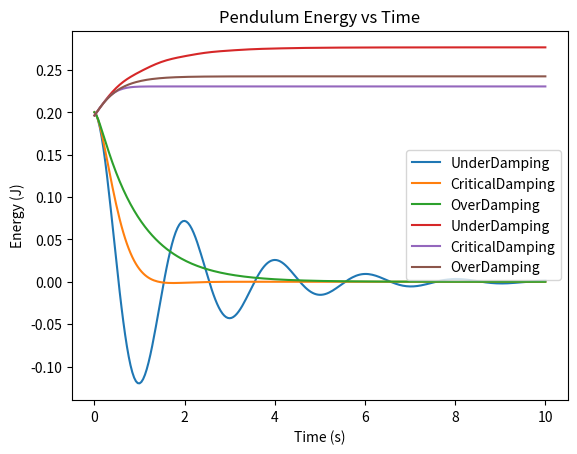

Recreate this plot in Python.
# [redacted]
#G & N Computational Physics Problem 3.6

import numpy as np
import matplotlib.pyplot as plt
from scipy.constants import g

def pendulum(q):

    dt = 0.04 #s

    #initial conditions
    theta0 = 0.2        #radians
    omega0 = 0.0        #rads/secs
    l = 1.0             #m
    m = 1.0             #kg

    #arrays that will store pertinent values
    timesList = np.arange(0,10+dt,dt)           #Times
    omegasList = np.zeros_like(timesList)       #Angular velocities
    thetasList = np.zeros_like(timesList)       #Angles
    energiesList = np.zeros_like(timesList)     #Energies

    omegasList[0] = omega0
    thetasList[0] = theta0
    energiesList[0] = (1/2)*m*l**2*(omega0**2 + (g/l)*theta0**2) 
    

    for n,t in enumerate(timesList[1:]):

        omegasList[n+1] = omegasList[n] - (g/l)*thetasList[n]*dt - q*omegasList[n]*dt
        thetasList[n+1] = thetasList[n] + omegasList[n+1] * dt
        energiesList[n+1] = energiesList[n] + (1/2)*m*g*l*(omegasList[n]**2 + (g/l)*thetasList[n]**2)*(dt**2)
    
    return(timesList, thetasList, energiesList)

def main():

    underDamped = pendulum(1) 
    criticallyDamped = pendulum(5)  
    overDamped = pendulum(10)

    #Oscillations vs time plots
    plt.plot(underDamped[0], underDamped[1], label =  'UnderDamping')
    plt.plot(criticallyDamped[0], criticallyDamped[1], label = 'CriticalDamping')
    plt.plot(overDamped[0], overDamped[1], label = 'OverDamping')
    plt.legend()
    plt.title('Pendulum Oscillations vs Time')
    plt.ylabel('Oscillations (radians)')
    plt.xlabel('Time (s)')
    plt.savefig('oscillationsVtime.png')
    plt.show()
    
    #Energy vs time plots
    
    plt.plot(underDamped[0], underDamped[2], label =  'UnderDamping')
    plt.plot(criticallyDamped[0], criticallyDamped[2], label = 'CriticalDamping')
    plt.plot(overDamped[0], overDamped[2], label = 'OverDamping')
    plt.legend(loc='best')
    plt.title('Pendulum Energy vs Time')
    plt.ylabel('Energy (J)')
    plt.xlabel('Time (s)')
    plt.savefig('energiesVtime.png')
    plt.show()

    #Check where Under-Over Damping Boundary occurs (Numerically)
    qNum = 0

    thetas  = pendulum(qNum)[1]
    sortedThetas = np.sort(pendulum(qNum)[1])  #Sorts angles in ascending order
    sortedThetas = sortedThetas[::-1]       #Reverses to descending order
    
    while(np.array_equal(thetas, sortedThetas) == False):
        qNum += 0.01
        thetas  = pendulum(qNum)[1]
        sortedThetas = np.sort(pendulum(qNum)[1])  
        sortedThetas = sortedThetas[::-1]

    #Analytic Value
    m = 1.0
    l = 1.0
    qAna = 2*np.sqrt(m*(g/l))

    print('Critical Damping at %f (Numerically), %f (Analytically)' % (qNum, qAna))

    #Error

    error = abs(qAna-qNum)/qAna * 100 

    print('Error: %f %%' % (error))
if __name__ == '__main__':
    main()





